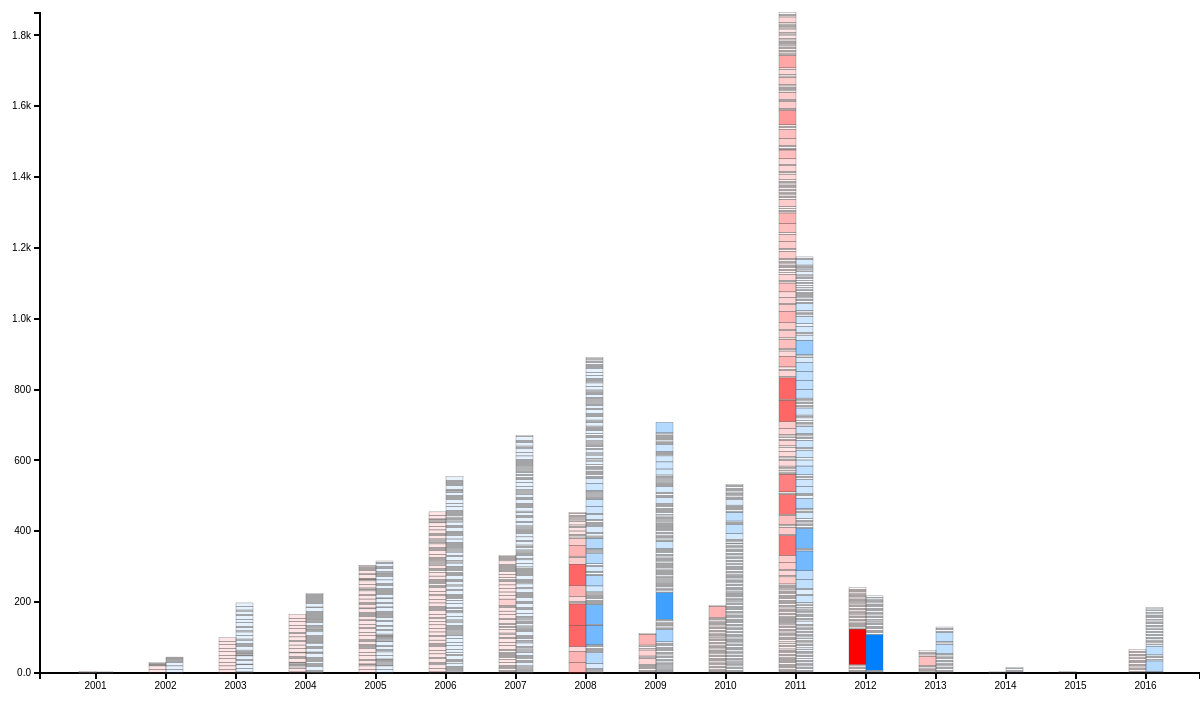
D3 v3 page, settled after 480 driven frames (8 s of simulated time); the page loaded 1 data file(s).


        var margin = {
                top: 10,
                right: 0,
                bottom: 30,
                left: 40
            },
            width = 1200 - margin.left - margin.right,
            height = 700 - margin.top - margin.bottom;

        var z = d3.scale.linear();

        var x0 = d3.scale.ordinal()
            .rangeRoundBands([0, width], 0.5);

        var x1 = d3.scale.ordinal();

        var y = d3.scale.linear()
            .range([height, 0]);

        var xAxis = d3.svg.axis()
            .scale(x0)
            .orient("bottom");

        var yAxis = d3.svg.axis()
            .scale(y)
            .orient("left")
            .tickFormat(d3.format(".2s"));

        var color = d3.scale.ordinal()
            .range(["#FF0000", "#0080FF"]);

        var svg = d3.select("body").append("svg")
            .attr("width", width + margin.left + margin.right)
            .attr("height", height + margin.top + margin.bottom)
            .append("g")
            .attr("transform", "translate(" + margin.left + "," + margin.top + ")")
            .attr('stroke', '#black')
            .attr('stroke-width', 2);

        var yBegin;

        d3.json("json/StackedBarChart.json", function (result) {

            var maxYvalue = 0;
            var maxDifference = 0;
            result.data.forEach(function (d) {
                d.columnDetails = d.prices;
                d.total = d3.max(d.columnDetails, function (d) {
                    if (parseInt(d.yend) > maxYvalue) {
                        maxYvalue = parseInt(d.yend);
                    }
                    var diff = parseInt(d.yend) - parseInt(d.ybegin);
                    if (diff > maxDifference) {
                        maxDifference = diff;
                    }
                    return d.yend;
                });
                //console.log("d.total" + d.total);

            });
            x0.domain(result.data.map(function (d) {
                return d.year;
            }));

            var innercolumns = eval("(" + result.innercolumns + ')');
            x1.domain(d3.keys(innercolumns)).rangeRoundBands([0, x0.rangeBand()]);

            y.domain([0, d3.max(result.data, function (d) {
                return maxYvalue;
            })]);

            z.domain([0, maxDifference]).clamp(true);

            svg.append("g")
                .attr("class", "x axis")
                .attr("transform", "translate(0," + height + ")")
                .call(xAxis);

            svg.append("g")
                .attr("class", "y axis")
                .call(yAxis)
                .append("text")
                .attr("transform", "rotate(-90)")
                .attr("y", 6)
                .attr("dy", ".2em")
                .style("text-anchor", "end")
                .text("");

            var project_stackedbar = svg.selectAll(".project_stackedbar")
                .data(result.data)
                .enter().append("g")
                .attr("class", "g")
                .attr("transform", function (d) {
                    return "translate(" + x0(d.year) + ",0)";
                })

            project_stackedbar.selectAll("rect")
                .data(function (d) {
                    return d.columnDetails;
                })
                .enter().append("rect")
                .attr("width", x1.rangeBand())
                .attr("x", function (d) {
                    return x1(d.column);
                })
                .attr("y", function (d) {
                    return y(d.yend);
                })
                .attr("height", function (d) {
                    //console.log(y(d.ybegin) - y(d.yend) + "Y begin");
                    return y(d.ybegin) - y(d.yend);
                })
                .style("fill", function (d) {
                    return color(d.column);
                })
                .style("fill-opacity", function (d) {
                    //console.log(z(d.yend - d.ybegin) + "The Tickesn");
                    return z(d.yend - d.ybegin);
                })
                .style("stroke-width", 0.3) // set the stroke width
                .style("stroke", "#545050");
        });
    

### data: json/StackedBarChart.json
{
 "innercolumns": "{\"Captain America\" : [\"Captain America_5…",
 "data": [
  {
   "year": "2001",
   "prices": [
    "{... 5 keys}",
    "{... 5 keys}",
    "{... 5 keys}"
   ]
  },
  {
   "year": "2002",
   "prices": [
    "{... 5 keys}",
    "{... 5 keys}",
    "{... 5 keys}",
    "{... 5 keys}",
    "{... 5 keys}",
    "{... 5 keys}",
    "{... 5 keys}",
    "{... 5 keys}",
    "... 7 more items"
   ]
  },
  {
   "year": "2003",
   "prices": [
    "{... 5 keys}",
    "{... 5 keys}",
    "{... 5 keys}",
    "{... 5 keys}",
    "{... 5 keys}",
    "{... 5 keys}",
    "{... 5 keys}",
    "{... 5 keys}",
    "... 34 more items"
   ]
  },
  {
   "year": "2004",
   "prices": [
    "{... 5 keys}",
    "{... 5 keys}",
    "{... 5 keys}",
    "{... 5 keys}",
    "{... 5 keys}",
    "{... 5 keys}",
    "{... 5 keys}",
    "{... 5 keys}",
    "... 76 more items"
   ]
  },
  {
   "year": "2005",
   "prices": [
    "{... 5 keys}",
    "{... 5 keys}",
    "{... 5 keys}",
    "{... 5 keys}",
    "{... 5 keys}",
    "{... 5 keys}",
    "{... 5 keys}",
    "{... 5 keys}",
    "... 111 more items"
   ]
  },
  {
   "year": "2006",
   "prices": [
    "{... 5 keys}",
    "{... 5 keys}",
    "{... 5 keys}",
    "{... 5 keys}",
    "{... 5 keys}",
    "{... 5 keys}",
    "{... 5 keys}",
    "{... 5 keys}",
    "... 180 more items"
   ]
  },
  {
   "year": "2007",
   "prices": [
    "{... 5 keys}",
    "{... 5 keys}",
    "{... 5 keys}",
    "{... 5 keys}",
    "{... 5 keys}",
    "{... 5 keys}",
    "{... 5 keys}",
    "{... 5 keys}",
    "... 191 more items"
   ]
  },
  {
   "year": "2008",
   "prices": [
    "{... 5 keys}",
    "{... 5 keys}",
    "{... 5 keys}",
    "{... 5 keys}",
    "{... 5 keys}",
    "{... 5 keys}",
    "{... 5 keys}",
    "{... 5 keys}",
    "... 161 more items"
   ]
  },
  "... 8 more items"
 ]
}